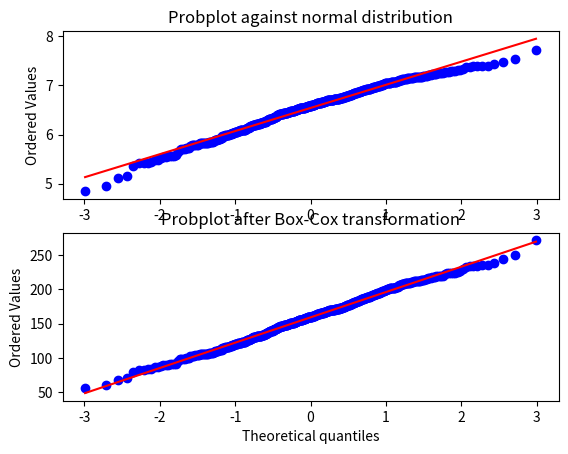

Recreate this plot in Python.
from scipy import stats
import matplotlib.pyplot as plt

fig = plt.figure()
ax1 = fig.add_subplot(211)
x = stats.loggamma.rvs(5, size=500) + 5
prob = stats.probplot(x, dist=stats.norm, plot=ax1)
ax1.set_xlabel('')
ax1.set_title('Probplot against normal distribution')

ax2 = fig.add_subplot(212)
xt, _ = stats.boxcox(x)
prob = stats.probplot(xt, dist=stats.norm, plot=ax2)
ax2.set_title('Probplot after Box-Cox transformation')

plt.show()